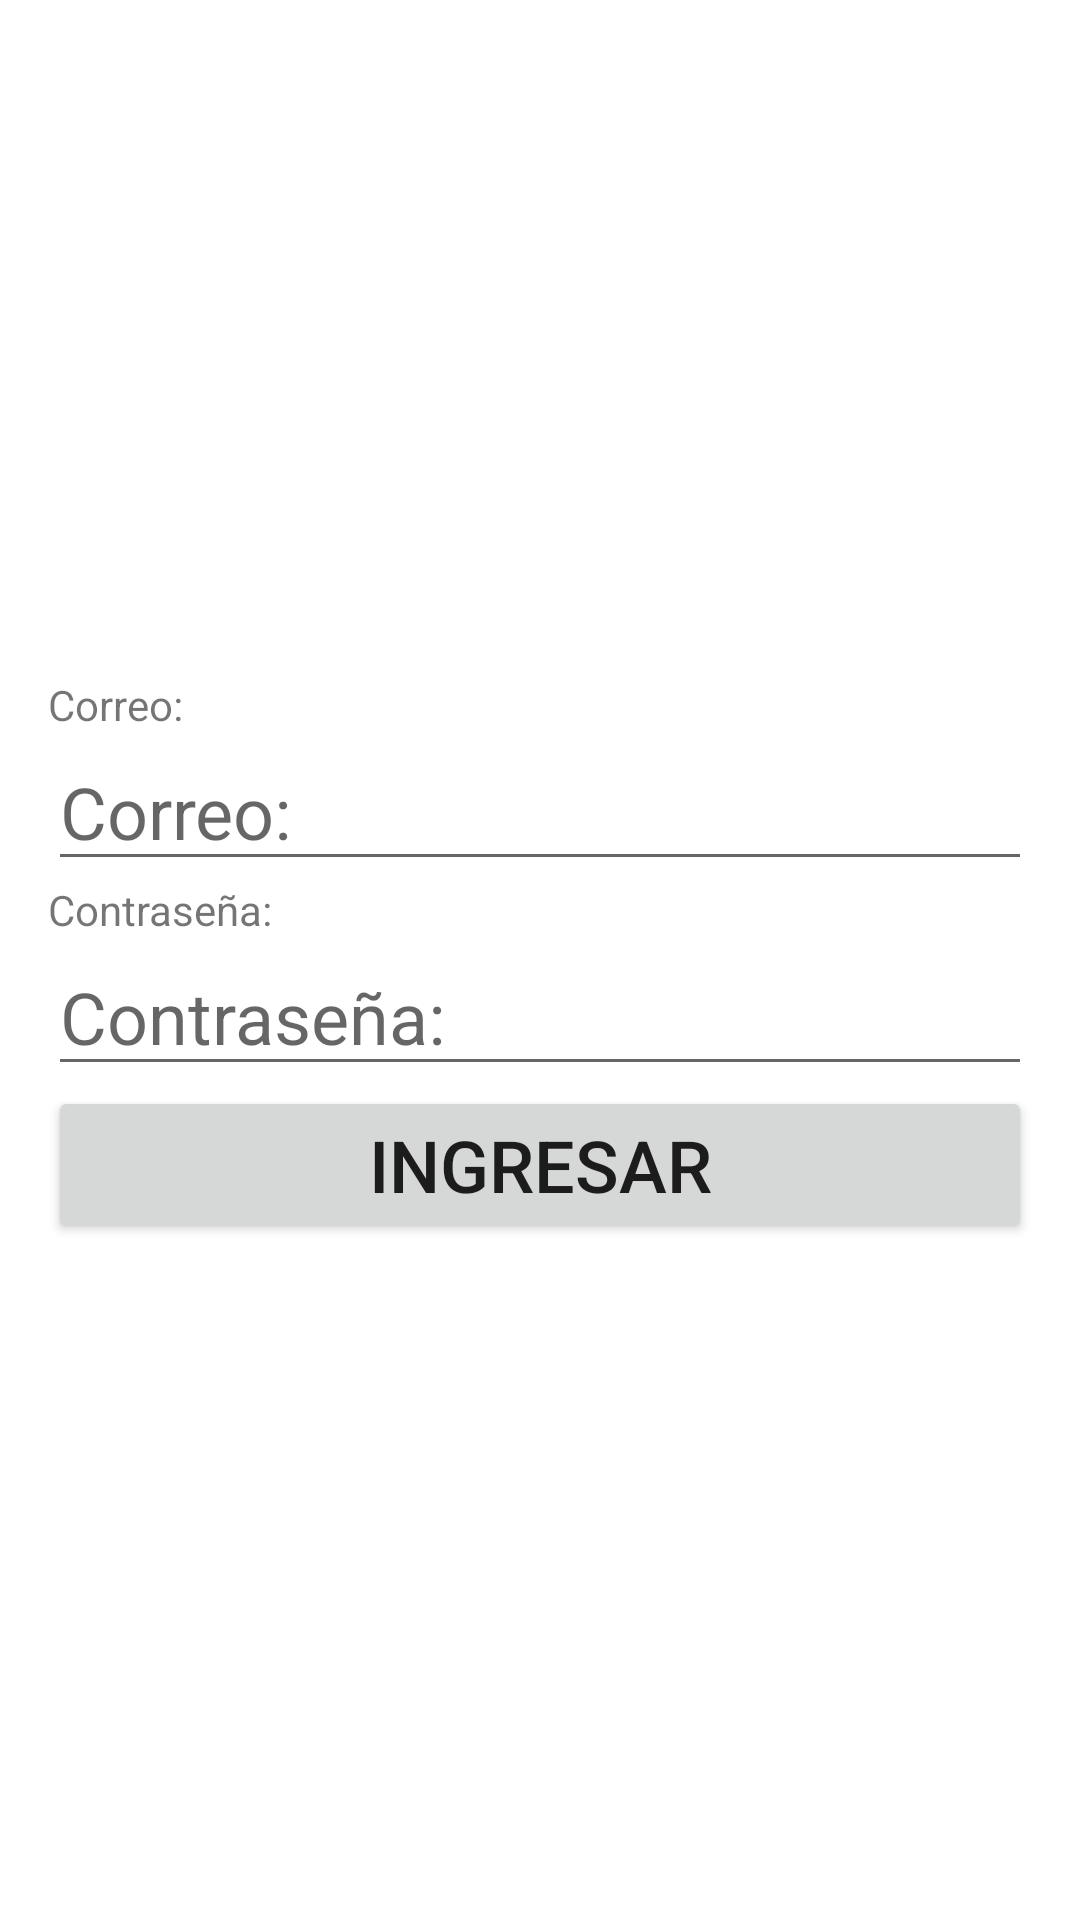

Reconstruct the res/layout file that produces this screen, plus the resources it refers to.
<!-- AndroidManifest.xml: application theme Theme.MyRentApp -->
<!-- res/layout/activity_login.xml -->
<?xml version="1.0" encoding="utf-8"?>
<LinearLayout xmlns:android="http://schemas.android.com/apk/res/android"
    xmlns:tools="http://schemas.android.com/tools"
    android:id="@+id/main"
    android:layout_width="match_parent"
    android:layout_height="match_parent"
    android:orientation="vertical"
    tools:context=".view.LoginActivity">

    
    <View
        android:layout_width="match_parent"
        android:layout_height="0dp"
        android:layout_weight="1" />

    
    <LinearLayout
        android:layout_width="match_parent"
        android:layout_height="wrap_content"
        android:orientation="vertical"
        android:layout_marginHorizontal="16dp">

        <TextView
            android:id="@+id/Email_Login"
            android:layout_width="match_parent"
            android:layout_height="wrap_content"
            android:text="@string/hint_Email_Login" />

        <EditText
            android:id="@+id/txtEmail_Login"
            android:layout_width="match_parent"
            android:layout_height="wrap_content"
            android:ems="10"
            android:hint="@string/hint_Email_Login"
            android:inputType="textEmailAddress"
            android:maxLength="25"
            android:textSize="24sp"
            tools:ignore="Autofill" />

        <TextView
            android:id="@+id/Password_Login"
            android:layout_width="match_parent"
            android:layout_height="wrap_content"
            android:text="@string/hint_Password_Login" />

        <EditText
            android:id="@+id/txtPassword_Login"
            android:layout_width="match_parent"
            android:layout_height="wrap_content"
            android:ems="10"
            android:hint="@string/hint_Password_Login"
            android:inputType="textPassword"
            android:maxLength="10"
            android:textSize="24sp"
            tools:ignore="Autofill" />

        <Button
            android:id="@+id/btnLogin"
            android:layout_width="match_parent"
            android:layout_height="wrap_content"
            android:text="@string/btn_Ingresar_Login"
            android:textSize="24sp" />

    </LinearLayout>

    
    <View
        android:layout_width="match_parent"
        android:layout_height="0dp"
        android:layout_weight="1" />
</LinearLayout>
<!-- resources referenced by this layout -->
<resources>
  <string name="btn_Ingresar_Login">Ingresar</string>
  <string name="hint_Email_Login">Correo:</string>
  <string name="hint_Password_Login">Contraseña:</string>
  <style name="Theme.MyRentApp" parent="Base.Theme.MyRentApp" />
  <style name="Base.Theme.MyRentApp" parent="Theme.MaterialComponents.Light.DarkActionBar">
          
          <item name="colorPrimary">@color/purple_200</item>
          <item name="colorPrimaryVariant">@color/purple_700</item>
          <item name="colorOnPrimary">@color/black</item>
          
          <item name="colorSecondary">@color/teal_200</item>
          <item name="colorSecondaryVariant">@color/teal_200</item>
          <item name="colorOnSecondary">@color/black</item>
          
          <item name="android:statusBarColor" tools:targetApi="l">?attr/colorPrimaryVariant</item>
          
      </style>
  <!-- not gathered from this repository: default colours our renderer supplied (Android Studio template values) -->
  <color name="purple_200">#FFBB86FC</color>
  <color name="purple_700">#FF3700B3</color>
  <color name="teal_200">#FF03DAC5</color>
  <color name="black">#FF000000</color>
</resources>
